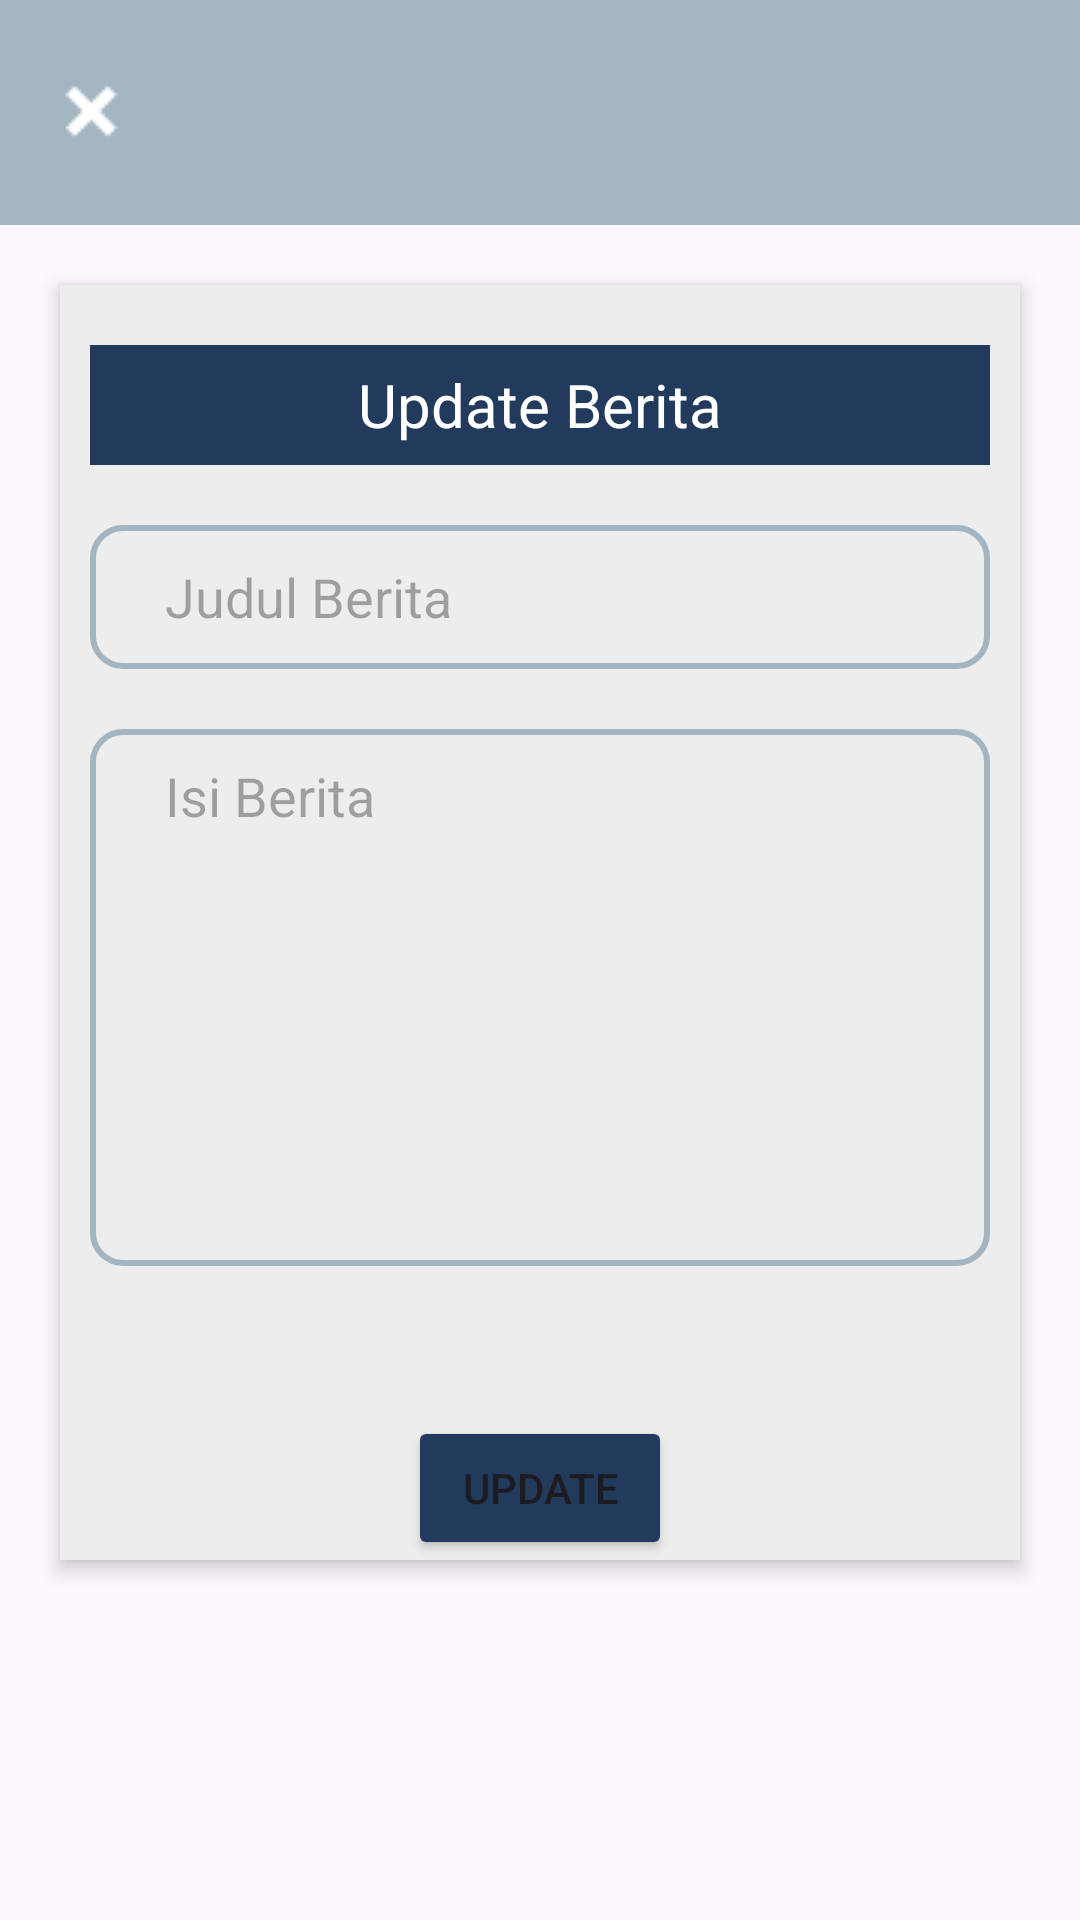

Layout XML and referenced resources for this Android screen:
<!-- AndroidManifest.xml: application theme Theme.JustiFY -->
<!-- res/layout/activity_update_berita.xml -->
<?xml version="1.0" encoding="utf-8"?>
<androidx.constraintlayout.widget.ConstraintLayout
    xmlns:android="http://schemas.android.com/apk/res/android"
    xmlns:app="http://schemas.android.com/apk/res-auto"
    xmlns:tools="http://schemas.android.com/tools"
    android:layout_width="match_parent"
    android:layout_height="match_parent"
    tools:context=".UpdateBerita">

    <LinearLayout
        android:id="@+id/linearLayout1"
        android:layout_width="match_parent"
        android:layout_height="75dp"
        android:background="@color/birumuda"
        android:orientation="horizontal"
        tools:ignore="MissingConstraints">

        <ImageView
            android:id="@+id/close3"
            android:layout_width="wrap_content"
            android:layout_height="wrap_content"
            android:layout_gravity="center"
            android:layout_marginStart="14dp"
            android:src="@drawable/close" />

    </LinearLayout>

    <androidx.core.widget.NestedScrollView
        android:layout_width="match_parent"
        android:layout_height="0dp"
        app:layout_constraintTop_toBottomOf="@+id/linearLayout1"
        app:layout_constraintBottom_toBottomOf="parent">

        <LinearLayout
            android:id="@+id/linear1"
            android:layout_width="match_parent"
            android:layout_height="wrap_content"
            android:orientation="vertical"
            android:layout_marginTop="20dp"
            android:layout_marginStart="20dp"
            android:layout_marginEnd="20dp"
            android:background="#EDEDED"
            android:elevation="4dp">


            <TextView
                android:layout_width="match_parent"
                android:layout_height="40dp"
                android:text="Update Berita"
                android:gravity="center"
                android:layout_marginTop="20dp"
                android:layout_marginStart="10dp"
                android:layout_marginEnd="10dp"
                android:textSize="20sp"
                android:background="#223A5C"
                android:textColor="@color/white"/>

            <EditText
                android:id="@+id/updateTitle"
                android:layout_width="match_parent"
                android:layout_height="48dp"
                android:layout_marginStart="10dp"
                android:layout_marginTop="20dp"
                android:layout_marginEnd="10dp"
                android:background="@drawable/card_view"
                android:hint="Judul Berita"
                android:paddingStart="25dp"
                android:paddingEnd="25dp" />

            <EditText
                android:id="@+id/updateDesc"
                android:layout_width="match_parent"
                android:layout_height="179dp"
                android:layout_marginStart="10dp"
                android:layout_marginTop="20dp"
                android:layout_marginEnd="10dp"
                android:background="@drawable/card_view"
                android:paddingTop="10dp"
                android:gravity="top"
                android:hint="Isi Berita"
                android:paddingStart="25dp"
                android:paddingEnd="25dp"/>

            <ImageView
                android:id="@+id/updateImage"
                android:layout_width="match_parent"
                android:layout_height="wrap_content"
                android:layout_marginStart="10dp"
                android:layout_marginTop="20dp"
                android:layout_marginEnd="10dp"
                android:background="@drawable/card_view"
                android:layout_gravity="center"
                android:src="@drawable/baseline_add_a_photo_24"/>

            <Button
                android:id="@+id/updatebrt"
                android:layout_width="wrap_content"
                android:layout_height="48dp"
                android:layout_gravity="center"
                android:layout_marginTop="30dp"
                android:backgroundTint="#223A5C"
                android:text="Update" />

        </LinearLayout>
    </androidx.core.widget.NestedScrollView>
</androidx.constraintlayout.widget.ConstraintLayout>
<!-- resources referenced by this layout -->
<resources>
  <color name="birumuda">#A3B5C1</color>
  <color name="white">#FFFFFFFF</color>
  <!-- drawable card_view (drawable) -->
  <?xml version="1.0" encoding="utf-8"?>
  <shape xmlns:android="http://schemas.android.com/apk/res/android"
      android:shape="rectangle">
  
      <corners
          android:bottomLeftRadius="10dp"
          android:topRightRadius="10dp"
          android:topLeftRadius="10dp"
          android:bottomRightRadius="10dp"/>
  
      <stroke
          android:color="@color/birumuda"
          android:width="2dp"/>
  </shape>
  <!-- drawable close: png bitmap (drawable, 280 bytes) -->
  <style name="Theme.JustiFY" parent="Base.Theme.JustiFY" />
  <style name="Base.Theme.JustiFY" parent="Theme.Material3.DayNight.NoActionBar">
          
          <item name="colorPrimary">@color/blue</item>
      </style>
  <color name="blue">#223A5C</color>
</resources>
